Dataset: imagenes (GitHub, jdramirez/UCO_ML_AI). Classes: descuento, personas, product.

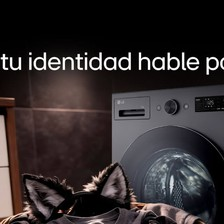
Label: product

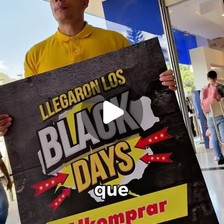
Label: descuento

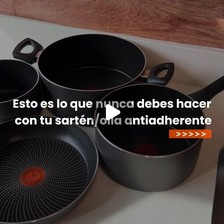
Label: product

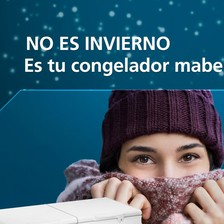
Label: personas

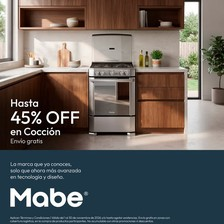
Label: descuento

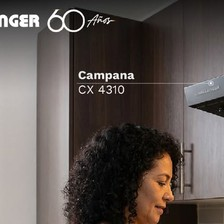
Label: personas
